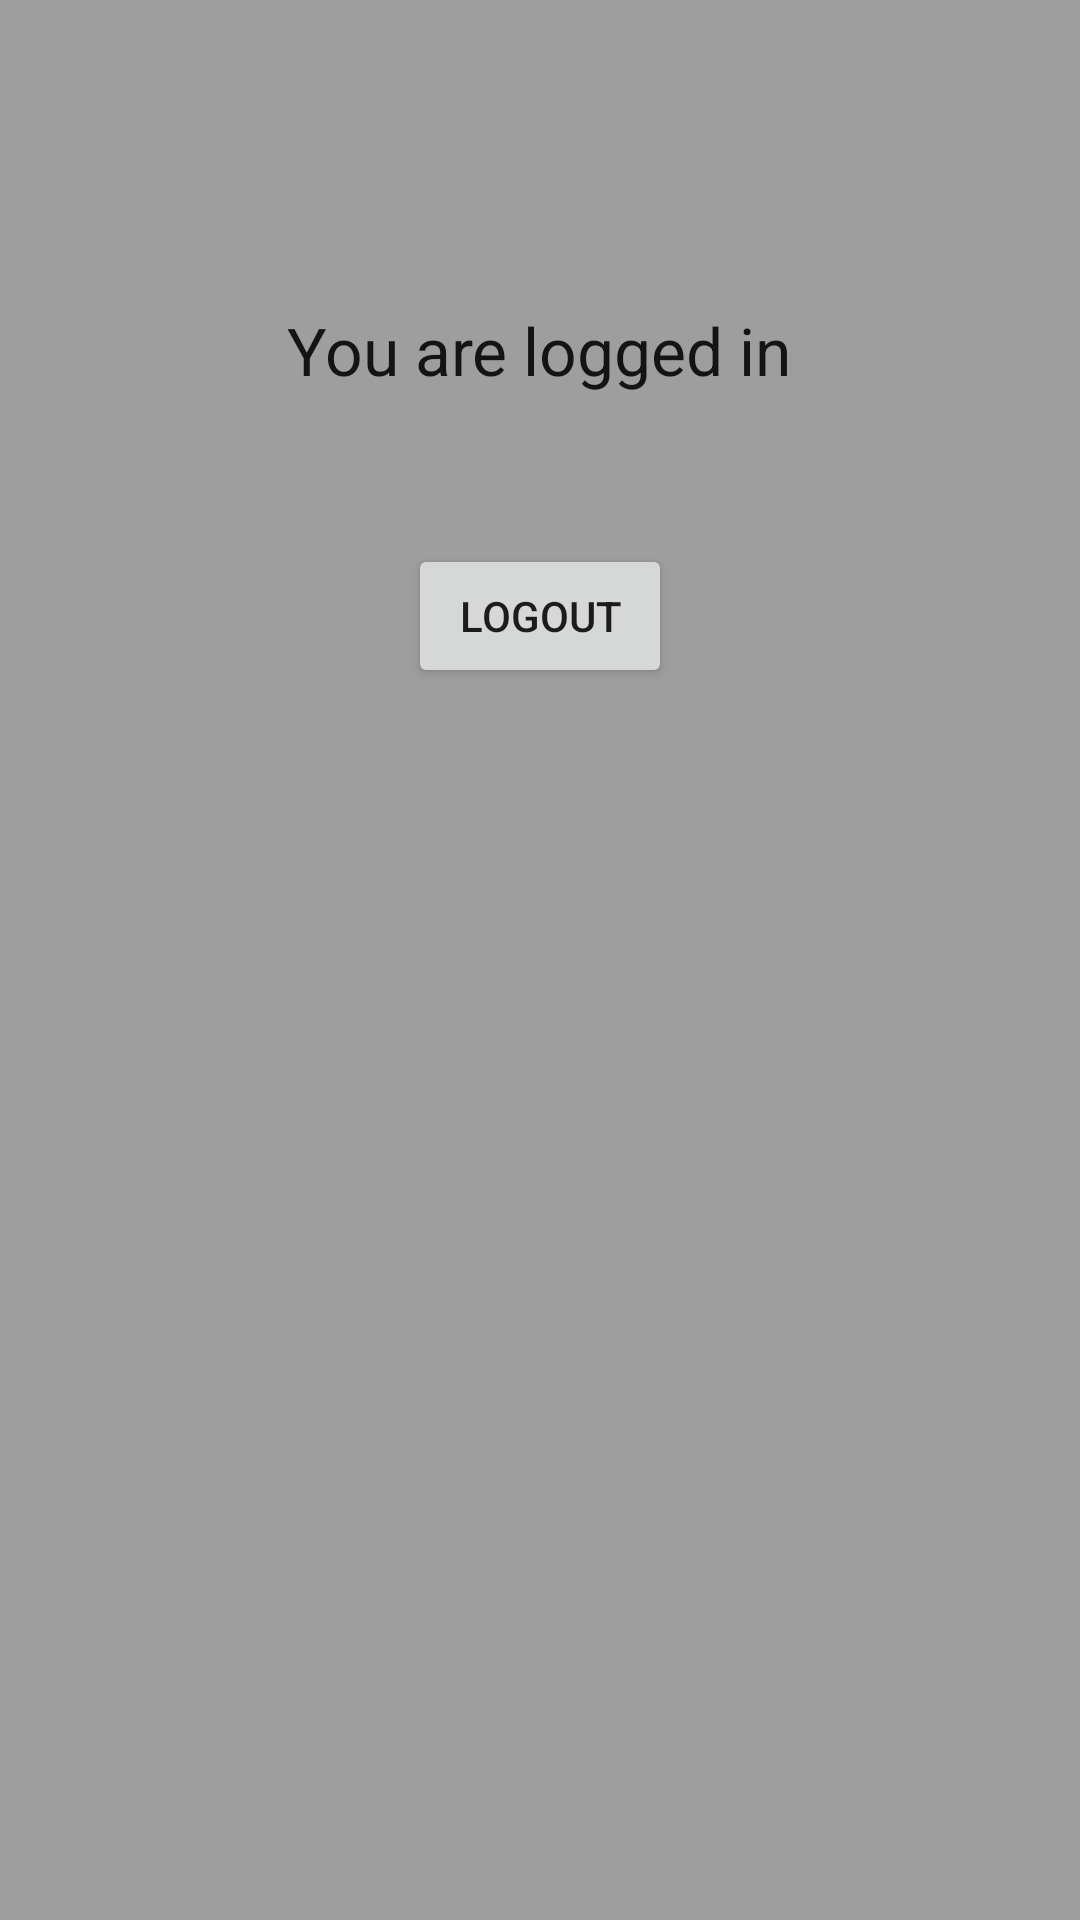

Layout XML and referenced resources for this Android screen:
<!-- AndroidManifest.xml: application theme AppTheme -->
<!-- res/layout/menu1login_layout.xml -->
<?xml version="1.0" encoding="utf-8"?>
<RelativeLayout xmlns:android="http://schemas.android.com/apk/res/android"
    android:layout_width="match_parent" android:layout_height="match_parent"
    android:background="@color/bgcolor">

    <Button
        android:id="@+id/Logout_but"
        android:layout_width="wrap_content"
        android:layout_height="wrap_content"
        android:onClick="logout"
        android:text="Logout"
        android:layout_marginTop="50dp"
        android:layout_below="@+id/textView4"
        android:layout_centerHorizontal="true" />

    <TextView
        android:layout_width="wrap_content"
        android:layout_height="wrap_content"
        android:textAppearance="?android:attr/textAppearanceLarge"
        android:text="You are logged in"
        android:id="@+id/textView4"
        android:layout_marginTop="102dp"
        android:layout_alignParentTop="true"
        android:layout_centerHorizontal="true" />

</RelativeLayout>
<!-- resources referenced by this layout -->
<resources>
  <color name="bgcolor">#9e9e9e</color>
  <style name="AppTheme" parent="Theme.AppCompat.Light.DarkActionBar">
          
          <item name="colorPrimary">@color/primaryColor</item>
          <item name="colorPrimaryDark">@color/accentcolor</item>
          <item name="colorAccent">@color/secondarycolor</item>
  
      </style>
  <color name="primaryColor"> #03a9f4</color>
  <color name="accentcolor">#0288d1</color>
  <color name="secondarycolor">#80d8ff</color>
</resources>
